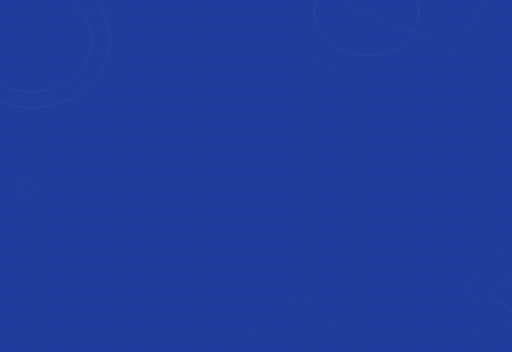
t = 0.00 s
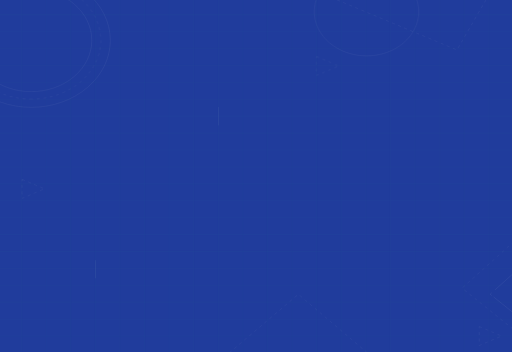
t = 1.25 s
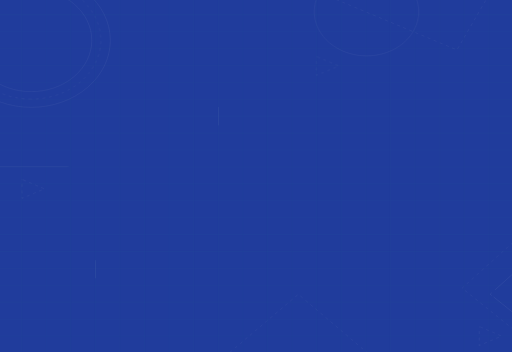
t = 2.50 s
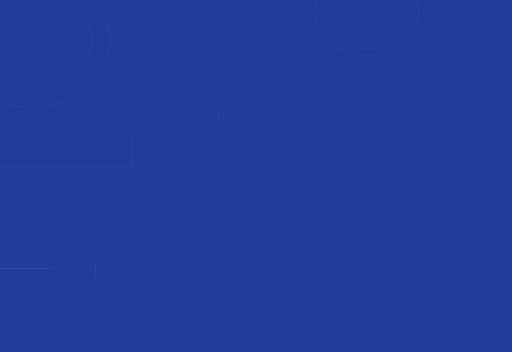
t = 3.75 s

The animated SVG that drew these frames (rendered in a browser with its animation timeline set to each time). Animation: 1 CSS @keyframes rule; one cycle of 5.00 s, repeats indefinitely.

<?xml version="1.0" encoding="utf-8"?>
<!-- Generator: Adobe Illustrator 24.1.0, SVG Export Plug-In . SVG Version: 6.00 Build 0)  -->
<svg version="1.1" id="Layer_1" xmlns="http://www.w3.org/2000/svg" xmlns:xlink="http://www.w3.org/1999/xlink" x="0px" y="0px"
	 viewBox="0 0 1880 1292" style="enable-background:new 0 0 1880 1292;" xml:space="preserve">
<style type="text/css">
	.st0{fill:#203C9C;}
	.st1{fill:none;stroke:#23489B;stroke-miterlimit:10;}
	.st2{opacity:0.5;}
	.st3{opacity:0.5;fill:none;stroke:#FCFFFF;stroke-width:0.75;stroke-miterlimit:10;enable-background:new    ;}

		.st4{opacity:0.5;fill:none;stroke:#FCFFFF;stroke-width:0.75;stroke-miterlimit:10;stroke-dasharray:12.12;stroke-dashoffset:50;enable-background:new    ;}

		.st5{opacity:0.5;fill:none;stroke:#FCFFFF;stroke-width:0.75;stroke-miterlimit:10;stroke-dasharray:1353;stroke-dashoffset:1353;enable-background:new    ;}
		#dottedcircle, #dotted1, #dotted2, #dotted3, #dotted4, #dotted5, #dotted6 {
		                stroke-dasharray: 12.12;
		                stroke-dashoffset: 50;
		                animation: move 3s linear infinite;
		            }

		            #draw {
		                stroke-dasharray: 1353px;
		                stroke-dashoffset: 1353px;
		                animation: move 5s linear;
		                animation-fill-mode: forwards;
		            }

		            @keyframes move {
		                100% {
		                    stroke-dashoffset: 0;
		                }
		            }
</style>
<path class="st0" d="M1885.1-8.5H-11.1v1304.3h1896.2V-8.5z"/>
<g id="grid">
	<rect x="-11.1" y="-8.5" class="st1" width="1896.2" height="1304.3"/>
	<line class="st1" x1="-11.1" y1="1233.7" x2="1885.1" y2="1233.7"/>
	<line class="st1" x1="-11.1" y1="1171.6" x2="1885.1" y2="1171.6"/>
	<line class="st1" x1="-11.1" y1="1109.5" x2="1885.1" y2="1109.5"/>
	<line class="st1" x1="-11.1" y1="1047.4" x2="1885.1" y2="1047.4"/>
	<line class="st1" x1="-11.1" y1="985.3" x2="1885.1" y2="985.3"/>
	<line class="st1" x1="-11.1" y1="923.1" x2="1885.1" y2="923.1"/>
	<line class="st1" x1="-11.1" y1="861" x2="1885.1" y2="861"/>
	<line class="st1" x1="-11.1" y1="798.9" x2="1885.1" y2="798.9"/>
	<line class="st1" x1="-11.1" y1="736.8" x2="1885.1" y2="736.8"/>
	<line class="st1" x1="-11.1" y1="674.7" x2="1885.1" y2="674.7"/>
	<line class="st1" x1="-11.1" y1="612.6" x2="1885.1" y2="612.6"/>
	<line class="st1" x1="-11.1" y1="550.5" x2="1885.1" y2="550.5"/>
	<line class="st1" x1="-11.1" y1="488.4" x2="1885.1" y2="488.4"/>
	<line class="st1" x1="-11.1" y1="426.3" x2="1885.1" y2="426.3"/>
	<line class="st1" x1="-11.1" y1="364.2" x2="1885.1" y2="364.2"/>
	<line class="st1" x1="-11.1" y1="302" x2="1885.1" y2="302"/>
	<line class="st1" x1="-11.1" y1="239.9" x2="1885.1" y2="239.9"/>
	<line class="st1" x1="-11.1" y1="177.8" x2="1885.1" y2="177.8"/>
	<line class="st1" x1="-11.1" y1="115.7" x2="1885.1" y2="115.7"/>
	<line class="st1" x1="-11.1" y1="53.6" x2="1885.1" y2="53.6"/>
	<line class="st1" x1="1794.8" y1="-8.5" x2="1794.8" y2="1295.8"/>
	<line class="st1" x1="1704.5" y1="-8.5" x2="1704.5" y2="1295.8"/>
	<line class="st1" x1="1614.2" y1="-8.5" x2="1614.2" y2="1295.8"/>
	<line class="st1" x1="1523.9" y1="-8.5" x2="1523.9" y2="1295.8"/>
	<line class="st1" x1="1433.6" y1="-8.5" x2="1433.6" y2="1295.8"/>
	<line class="st1" x1="1343.3" y1="-8.5" x2="1343.3" y2="1295.8"/>
	<line class="st1" x1="1253" y1="-8.5" x2="1253" y2="1295.8"/>
	<line class="st1" x1="1162.7" y1="-8.5" x2="1162.7" y2="1295.8"/>
	<line class="st1" x1="1072.4" y1="-8.5" x2="1072.4" y2="1295.8"/>
	<line class="st1" x1="982.1" y1="-8.5" x2="982.1" y2="1295.8"/>
	<line class="st1" x1="891.9" y1="-8.5" x2="891.9" y2="1295.8"/>
	<line class="st1" x1="801.6" y1="-8.5" x2="801.6" y2="1295.8"/>
	<line class="st1" x1="711.3" y1="-8.5" x2="711.3" y2="1295.8"/>
	<line class="st1" x1="621" y1="-8.5" x2="621" y2="1295.8"/>
	<line class="st1" x1="530.7" y1="-8.5" x2="530.7" y2="1295.8"/>
	<line class="st1" x1="440.4" y1="-8.5" x2="440.4" y2="1295.8"/>
	<line class="st1" x1="350.1" y1="-8.5" x2="350.1" y2="1295.8"/>
	<line class="st1" x1="259.8" y1="-8.5" x2="259.8" y2="1295.8"/>
	<line class="st1" x1="169.5" y1="-8.5" x2="169.5" y2="1295.8"/>
	<line class="st1" x1="79.2" y1="-8.5" x2="79.2" y2="1295.8"/>
</g>
<g class="st2">
	<path class="st3" d="M2043,1275.2l-6.4-5.1"/>
	<path class="st3" d="M2024.5,1260.3L1812.3,1090"/>
	<path class="st3" d="M1806.2,1085.2l-6.4-5.1l6-5.4"/>
	<path class="st3" d="M1817.3,1064.4l200-179.4"/>
	<path class="st3" d="M2023,879.9l6-5.4"/>
</g>
<g id="circles" class="st2">
	<path class="st3" d="M1346,204.9c106,0,191.8-72.9,191.8-162.8s-85.9-162.8-191.8-162.8c-106,0-191.8,72.9-191.8,162.8
		S1240.1,204.9,1346,204.9z"/>
	<path class="st3" d="M271.9,280.9c86.8-73.7,86.8-193.1,0-266.7c-86.8-73.7-227.6-73.7-314.4,0s-86.8,193.1,0,266.7
		C44.3,354.6,185.1,354.6,271.9,280.9z"/>
	<path class="st3" d="M114.7,393.8C275,393.8,405,283.6,405,147.6S275-98.7,114.7-98.7S-175.6,11.6-175.6,147.6
		S-45.6,393.8,114.7,393.8z"/>
</g>
<g id="dotted" class="st2">
	<path id="dotted1" class="st4" d="M2031.2,1326.6l-335-268.9L2011,775.3"/>
	<path id="dottedcircle" class="st4" d="M114.7,364c140.9,0,255.1-96.9,255.1-216.4S255.6-68.9,114.7-68.9S-140.4,28-140.4,147.6
		S-26.2,364,114.7,364z"/>
	<path id="dotted2" class="st4" d="M1161.9,207.1v70l82.5-35L1161.9,207.1z"/>
	<path id="dotted3" class="st4" d="M80.8,658.5v70l82.5-35L80.8,658.5z"/>
	<path id="dotted4" class="st4" d="M1759.3,1198.6v70l82.5-35L1759.3,1198.6z"/>
	<path id="dotted5" class="st4" d="M1456.7,1386.8l-361.1-306.4l-261.6,222"/>
	<path id="dotted6" class="st4" d="M1219.2-8.3L1677.5,183l163.3-281.7"/>
</g>
<g class="st2">
	<path class="st5" d="M1869.6,432.7"/>
	<path class="st5" d="M619.3,432.5"/>
</g>
<g class="st2">
	<path class="st5" d="M-544.3,1028.3"/>
</g>
<g class="st2">
	<path class="st5" d="M1575.9,376v113.5"/>
	<path class="st5" d="M1564.7,375.8h22.6"/>
	<path class="st5" d="M1564.7,489.2h22.6"/>
</g>
<g class="st2">
	<path class="st5" d="M57.8,636.9v113.6"/>
	<path class="st5" d="M46.5,636.7h22.6"/>
	<path class="st5" d="M46.5,750.1h22.6"/>
</g>
<g class="st2">
	<path class="st5" d="M1499,993.7v246.2"/>
	<path class="st5" d="M1487.7,993.3h22.6"/>
	<path class="st5" d="M1487.7,1239.2h22.6"/>
</g>
<g id="draw" class="st2">
	<path class="st3" d="M-240,796.2V611h724.1V407.2"/>
	<line class="st3" x1="801.6" y1="426.3" x2="1973.3" y2="426.3"/>
	<line class="st3" x1="801.6" y1="393.4" x2="801.6" y2="460.5"/>
	<line class="st3" x1="-821.8" y1="986.3" x2="349.9" y2="986.3"/>
	<line class="st3" x1="350.1" y1="954.7" x2="350.1" y2="1021.8"/>
</g>
</svg>
